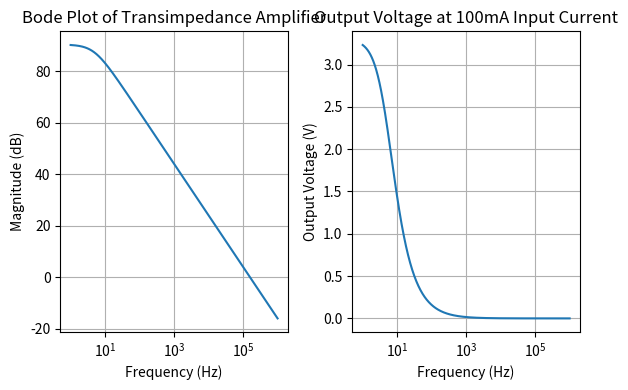

Reproduce this figure in Python.
# Bode plot for transimpedance amplifier
# Photodiode reverse current 1 to 100 uA -> 0 to 3.3v output
import matplotlib.pyplot as plt
import numpy as np

Rf = 33e3# 
Cf = 1e-6   # 1nF
Id = 100e-6 # 100uA reverse diode current

f = np.logspace(0, 6, 1000)  # 1 Hz to 1 MHz
w = 2 * np.pi * f            # Angular frequency
s = 1j * w                   # Complex frequency

def transfer_function(R, C, s):
    return R / (R*C*s + 1)

magnitude_db = 20 * np.log10(np.abs(transfer_function(Rf, Cf, s)))
voltage_out = np.abs(transfer_function(Rf, Cf, s)) * Id

# Create figure with two subplots
fig, (ax1, ax2) = plt.subplots(1, 2, figsize=(6, 4))

# Bode plot
ax1.semilogx(f, magnitude_db)
ax1.grid(True)
ax1.set_xlabel('Frequency (Hz)')
ax1.set_ylabel('Magnitude (dB)')
ax1.set_title('Bode Plot of Transimpedance Amplifier')

# Voltage output plot
ax2.semilogx(f, voltage_out)
ax2.grid(True)
ax2.set_xlabel('Frequency (Hz)')
ax2.set_ylabel('Output Voltage (V)')
ax2.set_title(f'Output Voltage at 100mA Input Current')

plt.tight_layout()
plt.show()
